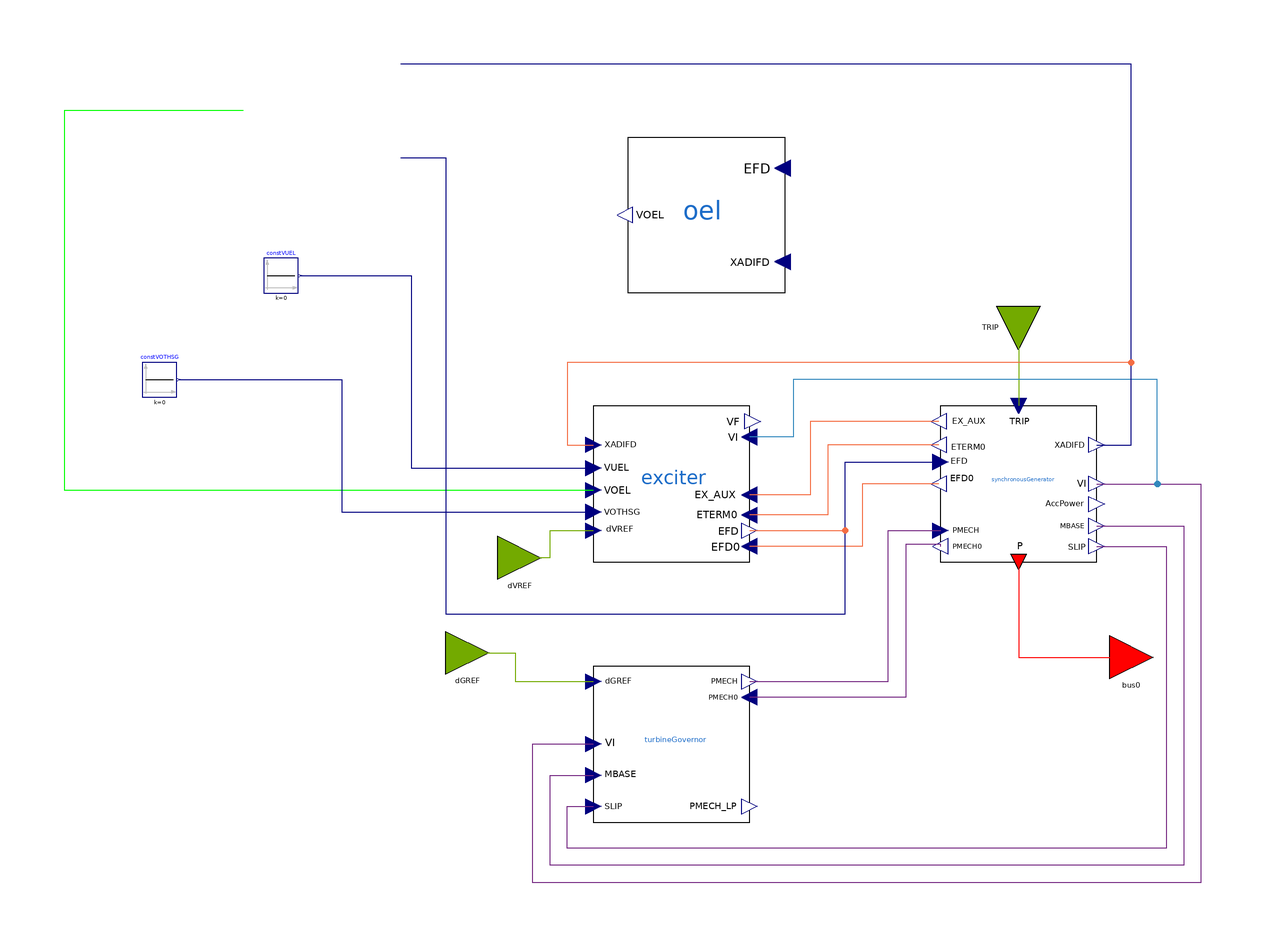

Above is the diagram view of the following Modelica model: its components placed by their Placement annotations and its connect equations drawn as lines.

partial model GenUnitTypeJ1
  "GenUnit with SynchronousMachine, Excitation System, Turbine-Governor and Over-Excitation Limiter models"
  extends ModelSets.GenUnitExcGovOel;

  // === Utility constants
  Modelica.Blocks.Sources.Constant constVUEL(k=0)
    annotation (Placement(transformation(extent={{-94,54},{-86,62}})));
  Modelica.Blocks.Sources.Constant constVOTHSG(k=0)
    annotation (Placement(transformation(extent={{-122,30},{-114,38}})));

  replaceable Electrical.PartialModel.OverExcitationLimiter oel
    annotation(Placement(transformation(extent={{26,54},{-10,90}})));
equation
  // Defaults where no PSS/UEL is present
  connect(constVUEL.y, exciter.VUEL) annotation (Line(points={{-85.6,58},{-60,
          58},{-60,13.6},{-18,13.6}},
                                  color={0,0,127}));
  connect(constVOTHSG.y, exciter.VOTHSG) annotation (Line(points={{-113.6,34},{
          -76,34},{-76,3.52},{-18,3.52}},
                                      color={0,0,127}));
end GenUnitTypeJ1;